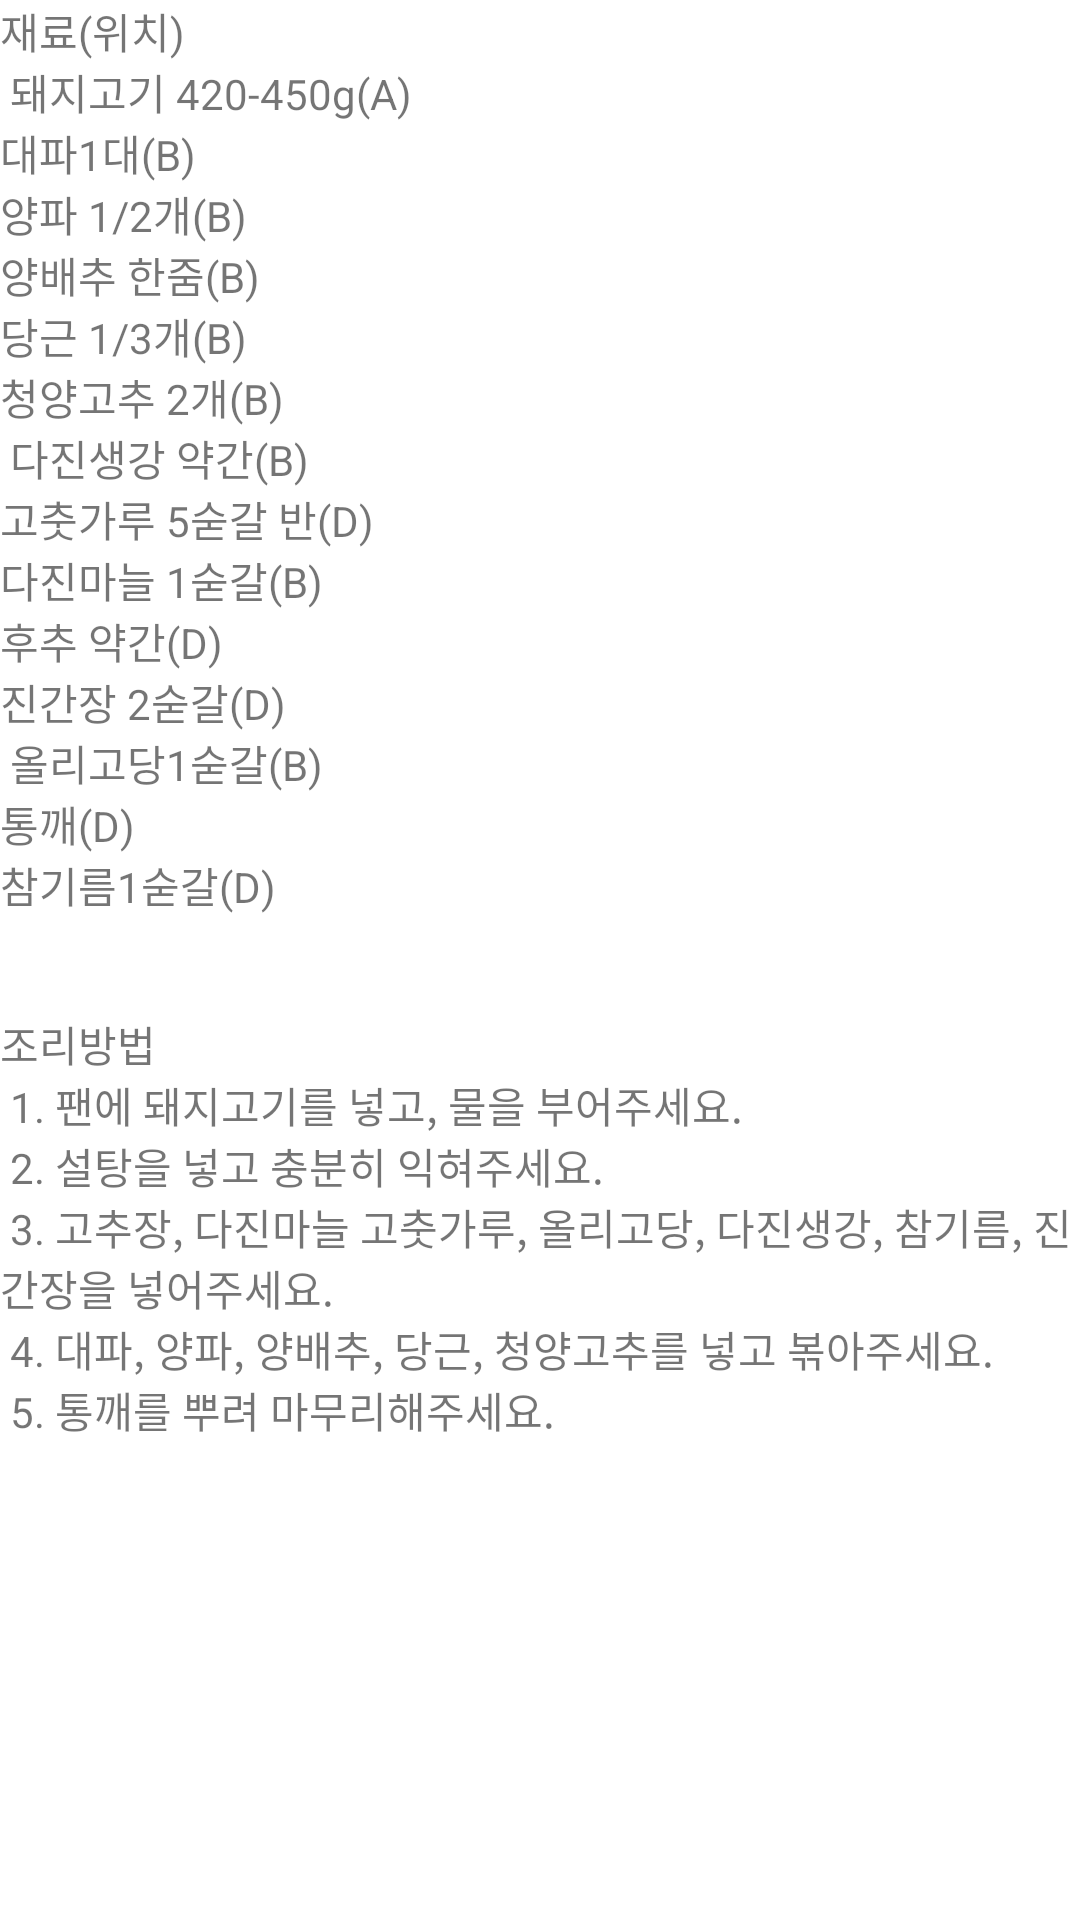

The Android layout XML behind this screen, and the referenced resources:
<!-- AndroidManifest.xml: application theme Theme.AsusShoping -->
<!-- res/layout/content_scrolling3.xml -->
<?xml version="1.0" encoding="utf-8"?>
<androidx.core.widget.NestedScrollView xmlns:android="http://schemas.android.com/apk/res/android"
    xmlns:app="http://schemas.android.com/apk/res-auto"
    xmlns:tools="http://schemas.android.com/tools"
    android:layout_width="match_parent"
    android:layout_height="match_parent"
    app:layout_behavior="@string/appbar_scrolling_view_behavior"
    tools:context=".stir_fried_pork"
    tools:showIn="@layout/activity_stir_fried_pork">

    <TextView
        android:layout_width="wrap_content"
        android:layout_height="wrap_content"
        android:layout_margin="@dimen/text_margin"
        android:text="@string/stir_fried_pork" />

</androidx.core.widget.NestedScrollView>
<!-- res/layout/activity_stir_fried_pork.xml (included above) -->
<?xml version="1.0" encoding="utf-8"?>
<androidx.coordinatorlayout.widget.CoordinatorLayout xmlns:android="http://schemas.android.com/apk/res/android"
    xmlns:app="http://schemas.android.com/apk/res-auto"
    xmlns:tools="http://schemas.android.com/tools"
    android:layout_width="match_parent"
    android:layout_height="match_parent"
    android:fitsSystemWindows="true"
    tools:context=".stir_fried_pork">

    <com.google.android.material.appbar.AppBarLayout
        android:id="@+id/app_bar"
        android:layout_width="match_parent"
        android:layout_height="@dimen/app_bar_height"
        android:fitsSystemWindows="true"
        android:theme="@style/Theme.AsusShoping.AppBarOverlay">

        <com.google.android.material.appbar.CollapsingToolbarLayout
            android:id="@+id/toolbar_layout"
            style="@style/Widget.MaterialComponents.Toolbar.Primary"
            android:layout_width="match_parent"
            android:layout_height="match_parent"
            android:fitsSystemWindows="true"
            app:contentScrim="?attr/colorPrimary"
            app:layout_scrollFlags="scroll|exitUntilCollapsed"
            app:toolbarId="@+id/toolbar">

            <androidx.appcompat.widget.Toolbar
                android:id="@+id/toolbar"
                android:layout_width="match_parent"
                android:layout_height="?attr/actionBarSize"
                app:layout_collapseMode="pin"
                app:popupTheme="@style/Theme.AsusShoping.PopupOverlay" />

        </com.google.android.material.appbar.CollapsingToolbarLayout>
    </com.google.android.material.appbar.AppBarLayout>

    <include layout="@layout/content_scrolling3" />

    <com.google.android.material.floatingactionbutton.FloatingActionButton
        android:id="@+id/fab"
        android:layout_width="wrap_content"
        android:layout_height="wrap_content"
        android:layout_marginEnd="@dimen/fab_margin"
        app:layout_anchor="@id/app_bar"
        app:layout_anchorGravity="bottom|end"
        app:srcCompat="@android:drawable/ic_dialog_email" />

</androidx.coordinatorlayout.widget.CoordinatorLayout>
<!-- resources referenced by this layout -->
<resources>
  <string name="stir_fried_pork">
          "재료(위치)\n"
          "돼지고기 420-450g(A)\n""대파1대(B)\n""양파 1/2개(B)\n""양배추 한줌(B)\n""당근 1/3개(B)\n""청양고추 2개(B)\n"
          "다진생강 약간(B)\n""고춧가루 5숟갈 반(D)\n""다진마늘 1숟갈(B)\n""후추 약간(D)\n""진간장 2숟갈(D)\n"
          "올리고당1숟갈(B)\n""통깨(D)\n""참기름1숟갈(D)\n"
          "\n\n조리방법\n"
          "1. 팬에 돼지고기를 넣고, 물을 부어주세요.\n"
          "2. 설탕을 넣고 충분히 익혀주세요.\n"
          "3. 고추장, 다진마늘 고춧가루, 올리고당, 다진생강, 참기름, 진간장을 넣어주세요. \n"
          "4. 대파, 양파, 양배추, 당근, 청양고추를 넣고 볶아주세요.\n"
          "5. 통깨를 뿌려 마무리해주세요.\n"
      </string>
  <style name="Theme.AsusShoping.AppBarOverlay" parent="ThemeOverlay.AppCompat.Dark.ActionBar" />
  <style name="Theme.AsusShoping.PopupOverlay" parent="ThemeOverlay.AppCompat.Light" />
  <style name="Theme.AsusShoping" parent="Theme.MaterialComponents.DayNight.DarkActionBar">
          
          <item name="colorPrimary">@color/purple_500</item>
          <item name="colorPrimaryVariant">@color/purple_700</item>
          <item name="colorOnPrimary">@color/white</item>
          
          <item name="colorSecondary">@color/teal_200</item>
          <item name="colorSecondaryVariant">@color/teal_700</item>
          <item name="colorOnSecondary">@color/black</item>
          
          <item name="android:statusBarColor" tools:targetApi="l">?attr/colorPrimaryVariant</item>
          
      </style>
  <!-- not gathered from this repository: default colours our renderer supplied (Android Studio template values) -->
  <color name="purple_500">#FF6200EE</color>
  <color name="purple_700">#FF3700B3</color>
  <color name="teal_200">#FF03DAC5</color>
  <color name="teal_700">#FF018786</color>
  <color name="black">#FF000000</color>
  <color name="white">#FFFFFFFF</color>
</resources>
